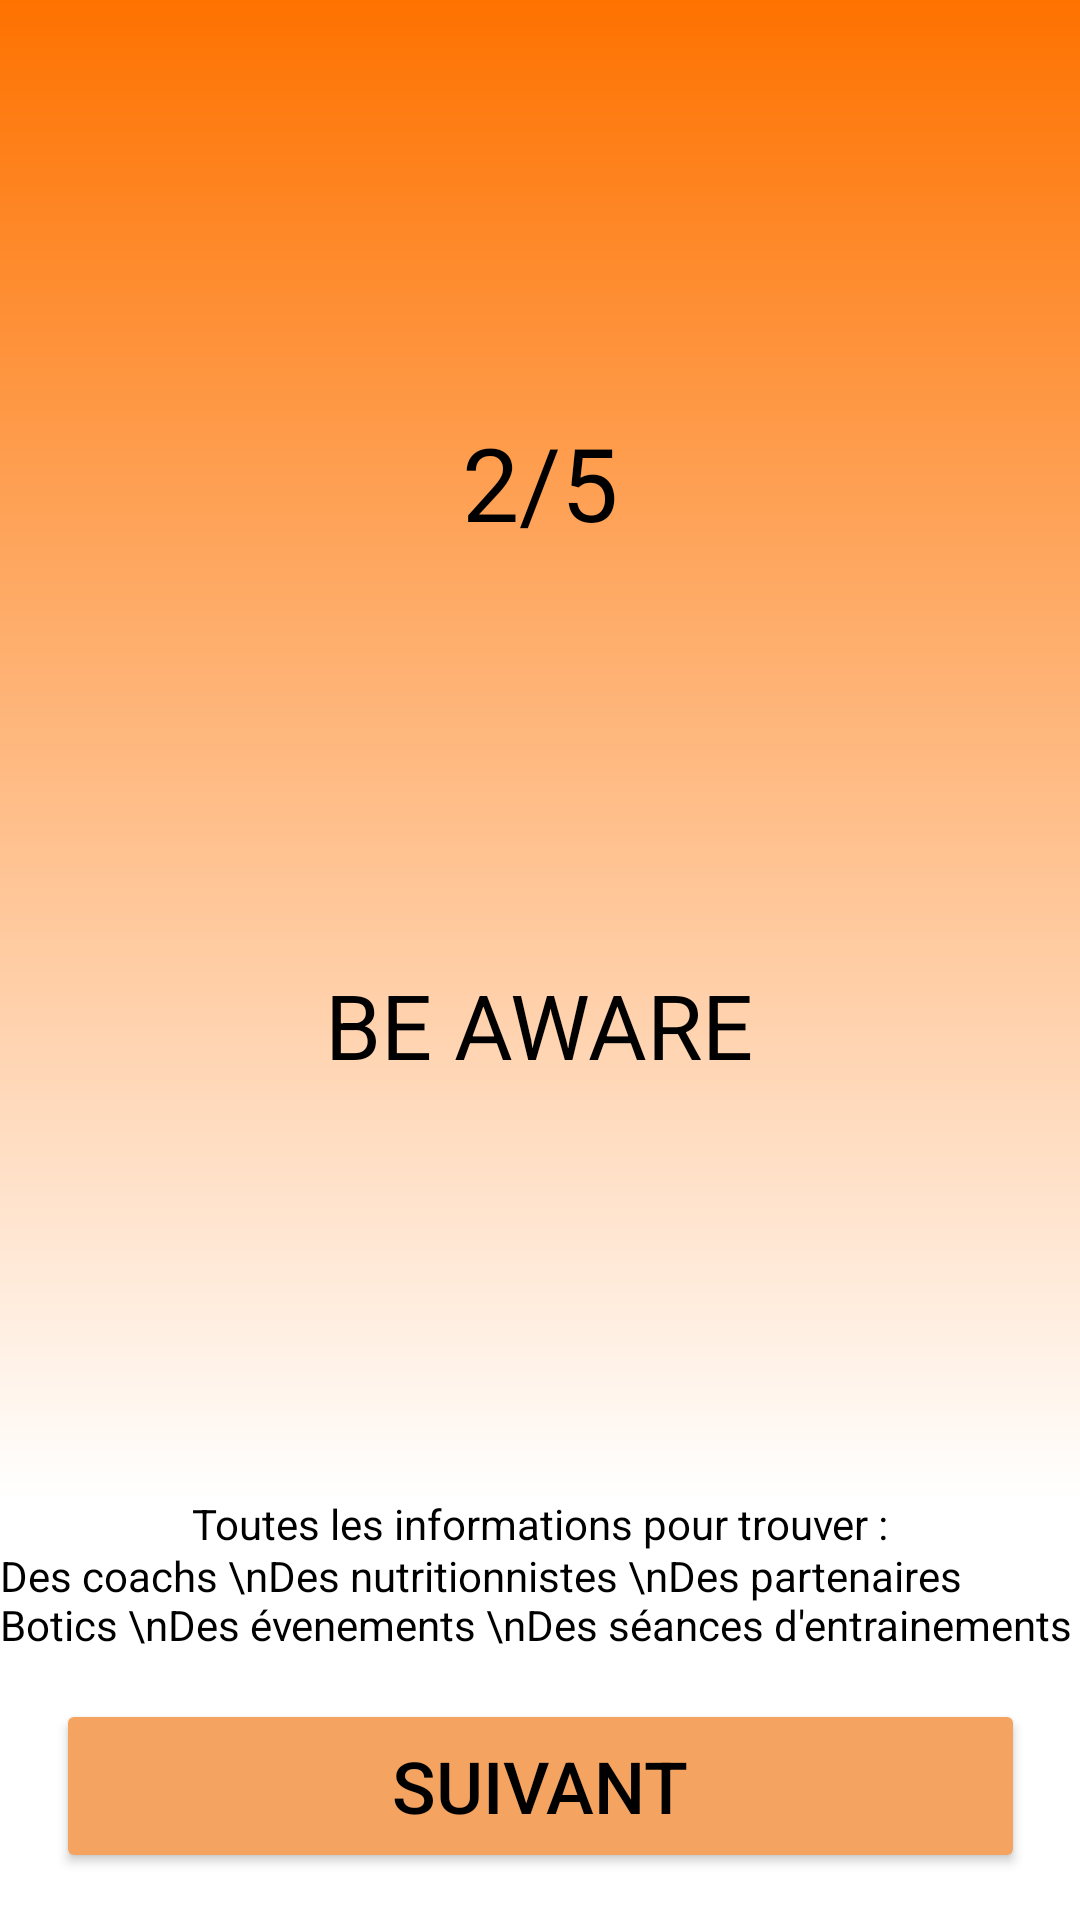

Layout XML and referenced resources for this Android screen:
<!-- AndroidManifest.xml: application theme Theme.Botics -->
<!-- res/layout/activity_presentation2.xml -->
<?xml version="1.0" encoding="utf-8"?>
<androidx.constraintlayout.widget.ConstraintLayout xmlns:android="http://schemas.android.com/apk/res/android"
    xmlns:app="http://schemas.android.com/apk/res-auto"
    xmlns:tools="http://schemas.android.com/tools"
    android:layout_width="match_parent"
    android:layout_height="match_parent"
    android:background="@color/white"
    tools:context=".Presentation2">

    <LinearLayout
        android:id="@+id/linearLayout"
        android:layout_width="0dp"
        android:layout_height="500dp"
        android:background="@drawable/background"
        android:gravity="center"
        android:orientation="vertical"
        app:layout_constraintBottom_toBottomOf="parent"
        app:layout_constraintEnd_toEndOf="parent"
        app:layout_constraintHorizontal_bias="0.454"
        app:layout_constraintStart_toStartOf="parent"
        app:layout_constraintTop_toTopOf="parent"
        app:layout_constraintVertical_bias="0.0">

        <TextView
            android:id="@+id/textView1"
            android:layout_width="wrap_content"
            android:layout_height="wrap_content"
            android:layout_weight="10"
            android:gravity="center"
            android:text="2/5"
            android:textColor="@color/black"
            android:textSize="34sp" />

        <TextView
            android:id="@+id/textView2"
            android:layout_width="wrap_content"
            android:layout_height="wrap_content"
            android:layout_weight="5"
            android:textColor="@color/black"
            android:text="BE AWARE"
            android:textSize="30sp" />
    </LinearLayout>

    <TextView
        android:id="@+id/textView3"
        android:layout_width="wrap_content"
        android:layout_height="wrap_content"
        android:gravity="center"
        android:textColor="@color/black"
        android:text="Toutes les informations pour trouver :"
        app:layout_constraintBottom_toTopOf="@+id/textView4"
        app:layout_constraintEnd_toEndOf="parent"
        app:layout_constraintStart_toStartOf="parent"
        app:layout_constraintTop_toBottomOf="@+id/linearLayout" />

    <TextView
        android:id="@+id/textView4"
        android:layout_width="wrap_content"
        android:layout_height="wrap_content"
        android:gravity="left"
        android:textColor="@color/black"
        android:text="Des coachs \nDes nutritionnistes \nDes partenaires Botics \nDes évenements \nDes séances d'entrainements"
        app:layout_constraintBottom_toTopOf="@+id/suivant"
        app:layout_constraintEnd_toEndOf="parent"
        app:layout_constraintStart_toStartOf="parent"
        app:layout_constraintTop_toBottomOf="@+id/linearLayout" />

    <Button
        android:id="@+id/suivant"
        android:text="Suivant"
        android:layout_width="323dp"
        android:layout_height="58dp"
        android:backgroundTint="#F4A460"
        android:textColor="#000000"
        android:textSize="24sp"
        app:cornerRadius="24dp"
        app:layout_constraintBottom_toBottomOf="parent"
        app:layout_constraintEnd_toEndOf="parent"
        app:layout_constraintStart_toStartOf="parent"
        app:layout_constraintTop_toBottomOf="@+id/textView4" />

</androidx.constraintlayout.widget.ConstraintLayout>
<!-- resources referenced by this layout -->
<resources>
  <!-- drawable background (drawable) -->
  <?xml version="1.0" encoding="utf-8"?>
  <shape xmlns:tools="http://schemas.android.com/tools"
      xmlns:android="http://schemas.android.com/apk/res/android"
      tools:ignore="ExtraText">
       <gradient android:startColor="#fe7200" android:endColor="#ffffff" android:angle="270"/>`
      
  </shape>
  <style name="Theme.Botics" parent="Theme.MaterialComponents.DayNight.NoActionBar">
          
          <item name="colorPrimary">@color/purple_500</item>
          <item name="colorPrimaryVariant">@color/purple_700</item>
          <item name="colorOnPrimary">@color/white</item>
          
          <item name="colorSecondary">@color/teal_200</item>
          <item name="colorSecondaryVariant">@color/teal_700</item>
          <item name="colorOnSecondary">@color/black</item>
          
          <item name="android:statusBarColor">?attr/colorPrimaryVariant</item>
          
      </style>
  <!-- not gathered from this repository: default colours our renderer supplied (Android Studio template values) -->
  <color name="purple_500">#FF6200EE</color>
  <color name="purple_700">#FF3700B3</color>
  <color name="teal_200">#FF03DAC5</color>
  <color name="teal_700">#FF018786</color>
  <color name="black">#FF000000</color>
  <color name="white">#FFFFFFFF</color>
</resources>
